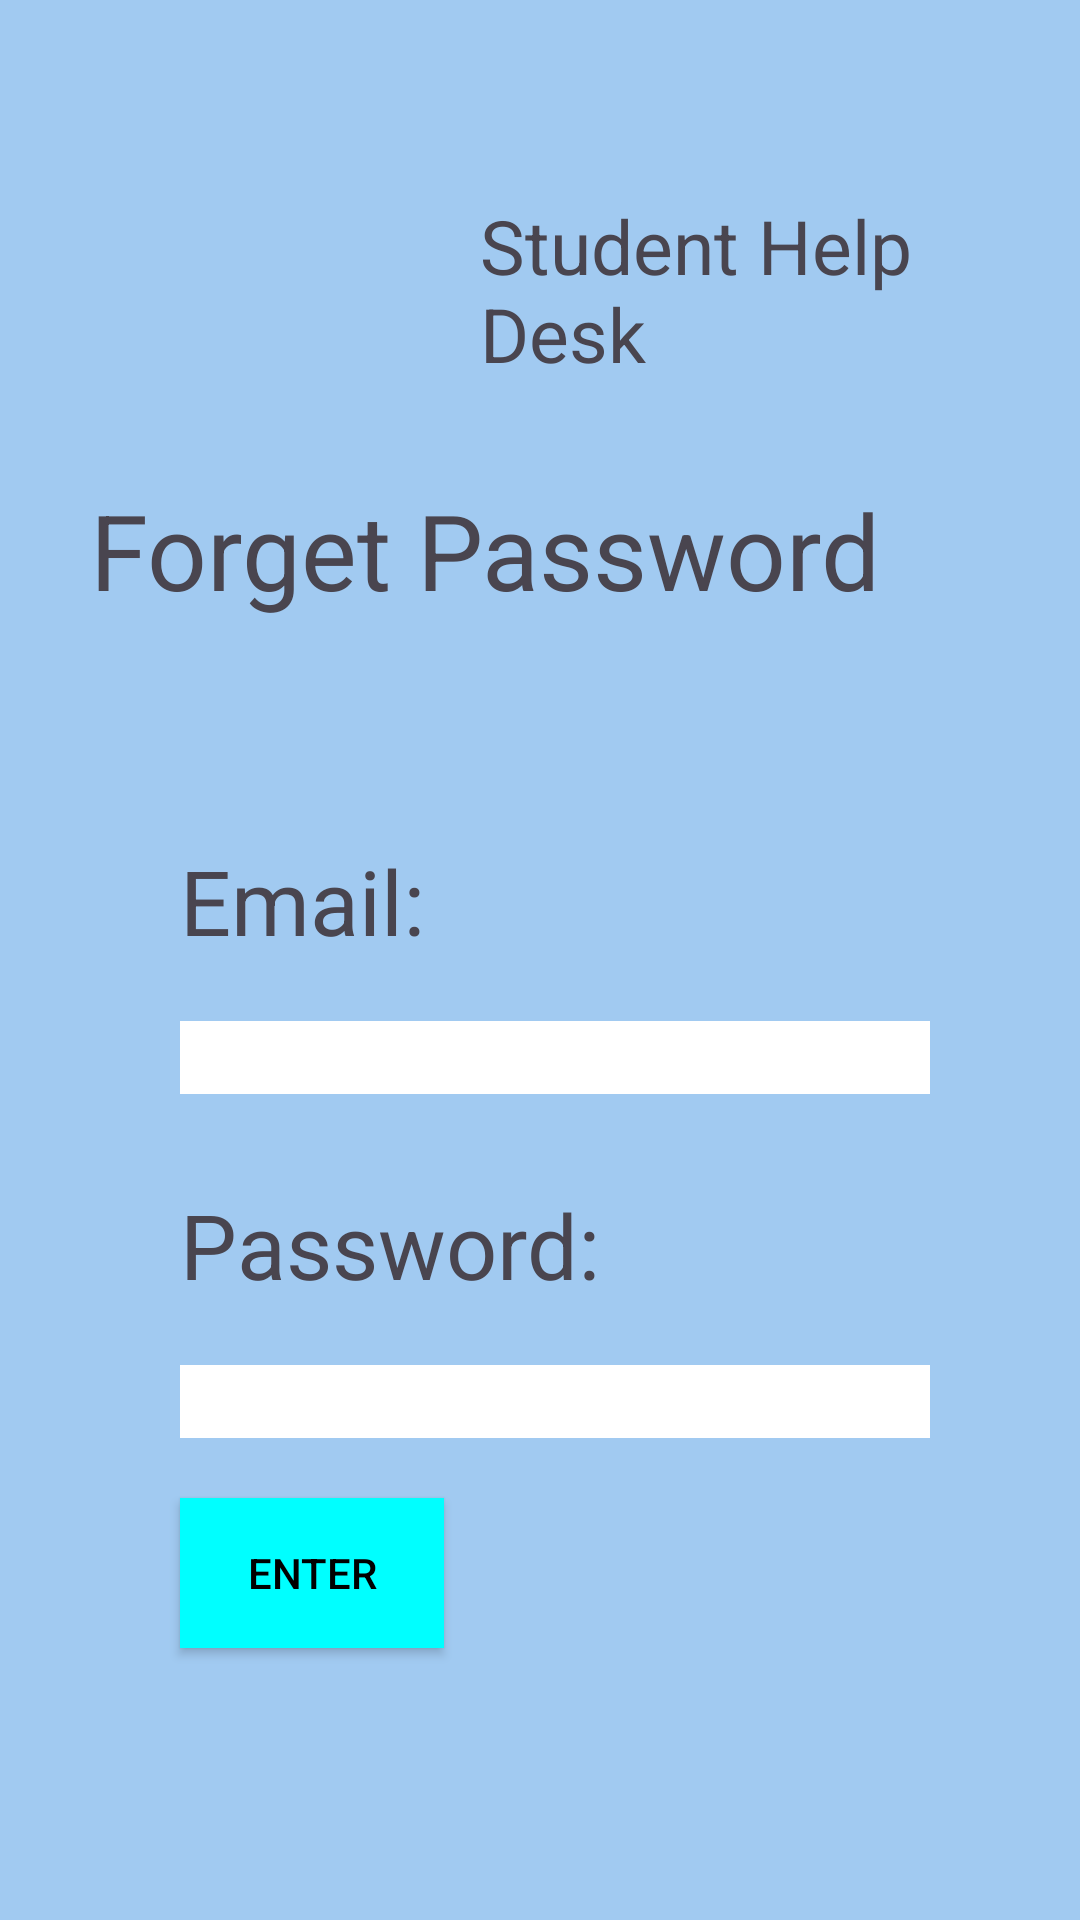

This screen was rendered from an Android layout file. Write that file and the resources it references.
<!-- AndroidManifest.xml: application theme Theme.StudentHelpDesk -->
<!-- res/layout/forget.xml -->
<RelativeLayout
    xmlns:android="http://schemas.android.com/apk/res/android"
    xmlns:app="http://schemas.android.com/apk/res-auto"
    xmlns:tools="http://schemas.android.com/tools"
    android:layout_width="400dp"
    android:layout_height="match_parent"
    android:orientation="vertical"
    android:background=" #A1CAF1"
    android:layout_gravity="center_horizontal">

    <LinearLayout
        android:layout_marginLeft="30dp"
        android:layout_marginTop="30dp"
        android:layout_width="match_parent"
        android:layout_height="wrap_content"
        android:orientation="horizontal">

        <ImageView
            android:id="@+id/imageView2"
            android:layout_width="100dp"
            android:layout_height="100dp"
            app:srcCompat="@drawable/profile" />

        <TextView
            android:id="@+id/textView"
            android:layout_marginLeft="30dp"
            android:layout_marginTop="35dp"
            android:layout_width="wrap_content"
            android:layout_height="wrap_content"
            android:textSize="25sp"
            android:text="Student Help Desk" />


    </LinearLayout>
    <LinearLayout
        android:layout_marginLeft="30dp"
        android:layout_marginTop="160dp"
        android:layout_width="wrap_content"
        android:layout_height="wrap_content"
        android:orientation="horizontal">

        <TextView
            android:id="@+id/loginTitle"
            android:layout_width="wrap_content"
            android:layout_height="wrap_content"
            android:textSize="35sp"
            android:text="Forget Password" />
    </LinearLayout>

    <LinearLayout
        android:layout_width="350dp"
        android:layout_height="350dp"
        android:layout_marginLeft="30dp"
        android:layout_marginTop="250dp"
        android:orientation="vertical"
        android:background="@drawable/border_background"
        >
        <TextView
            android:id="@+id/email"
            android:layout_width="wrap_content"
            android:layout_height="wrap_content"
            android:layout_marginLeft="30dp"
            android:layout_marginTop="30dp"
            android:textSize="30sp"
            android:text="Email:" />

        <EditText
            android:id="@+id/emailInput"
            android:layout_width="250dp"
            android:layout_height="wrap_content"
            android:layout_marginLeft="30dp"
            android:layout_marginTop="20dp"
            android:ems="10"
            android:background="#FFFFFF"
            android:inputType="textEmailAddress" />
        <TextView
            android:id="@+id/password"
            android:layout_width="wrap_content"
            android:layout_height="wrap_content"
            android:layout_marginLeft="30dp"
            android:layout_marginTop="30dp"
            android:textSize="30sp"
            android:text="Password:" />

        <EditText
            android:id="@+id/passwordInput"
            android:layout_width="250dp"
            android:layout_height="wrap_content"
            android:layout_marginLeft="30dp"
            android:layout_marginTop="20dp"
            android:ems="10"
            android:background="#FFFFFF"
            android:inputType="textPassword" />
        <Button
            android:id="@+id/enterBtn"
            android:layout_width="wrap_content"
            android:layout_height="50dp"
            android:layout_marginLeft="30dp"
            android:layout_marginTop="20dp"
            app:backgroundTint="@null"
            android:background="#00FFFF"
            android:textColor="#000000"
            android:text="Enter" />
    </LinearLayout>



</RelativeLayout>
<!-- resources referenced by this layout -->
<resources>
  <style name="Theme.StudentHelpDesk" parent="Base.Theme.StudentHelpDesk" />
  <style name="Base.Theme.StudentHelpDesk" parent="Theme.Material3.DayNight.NoActionBar">
          
          
      </style>
</resources>
